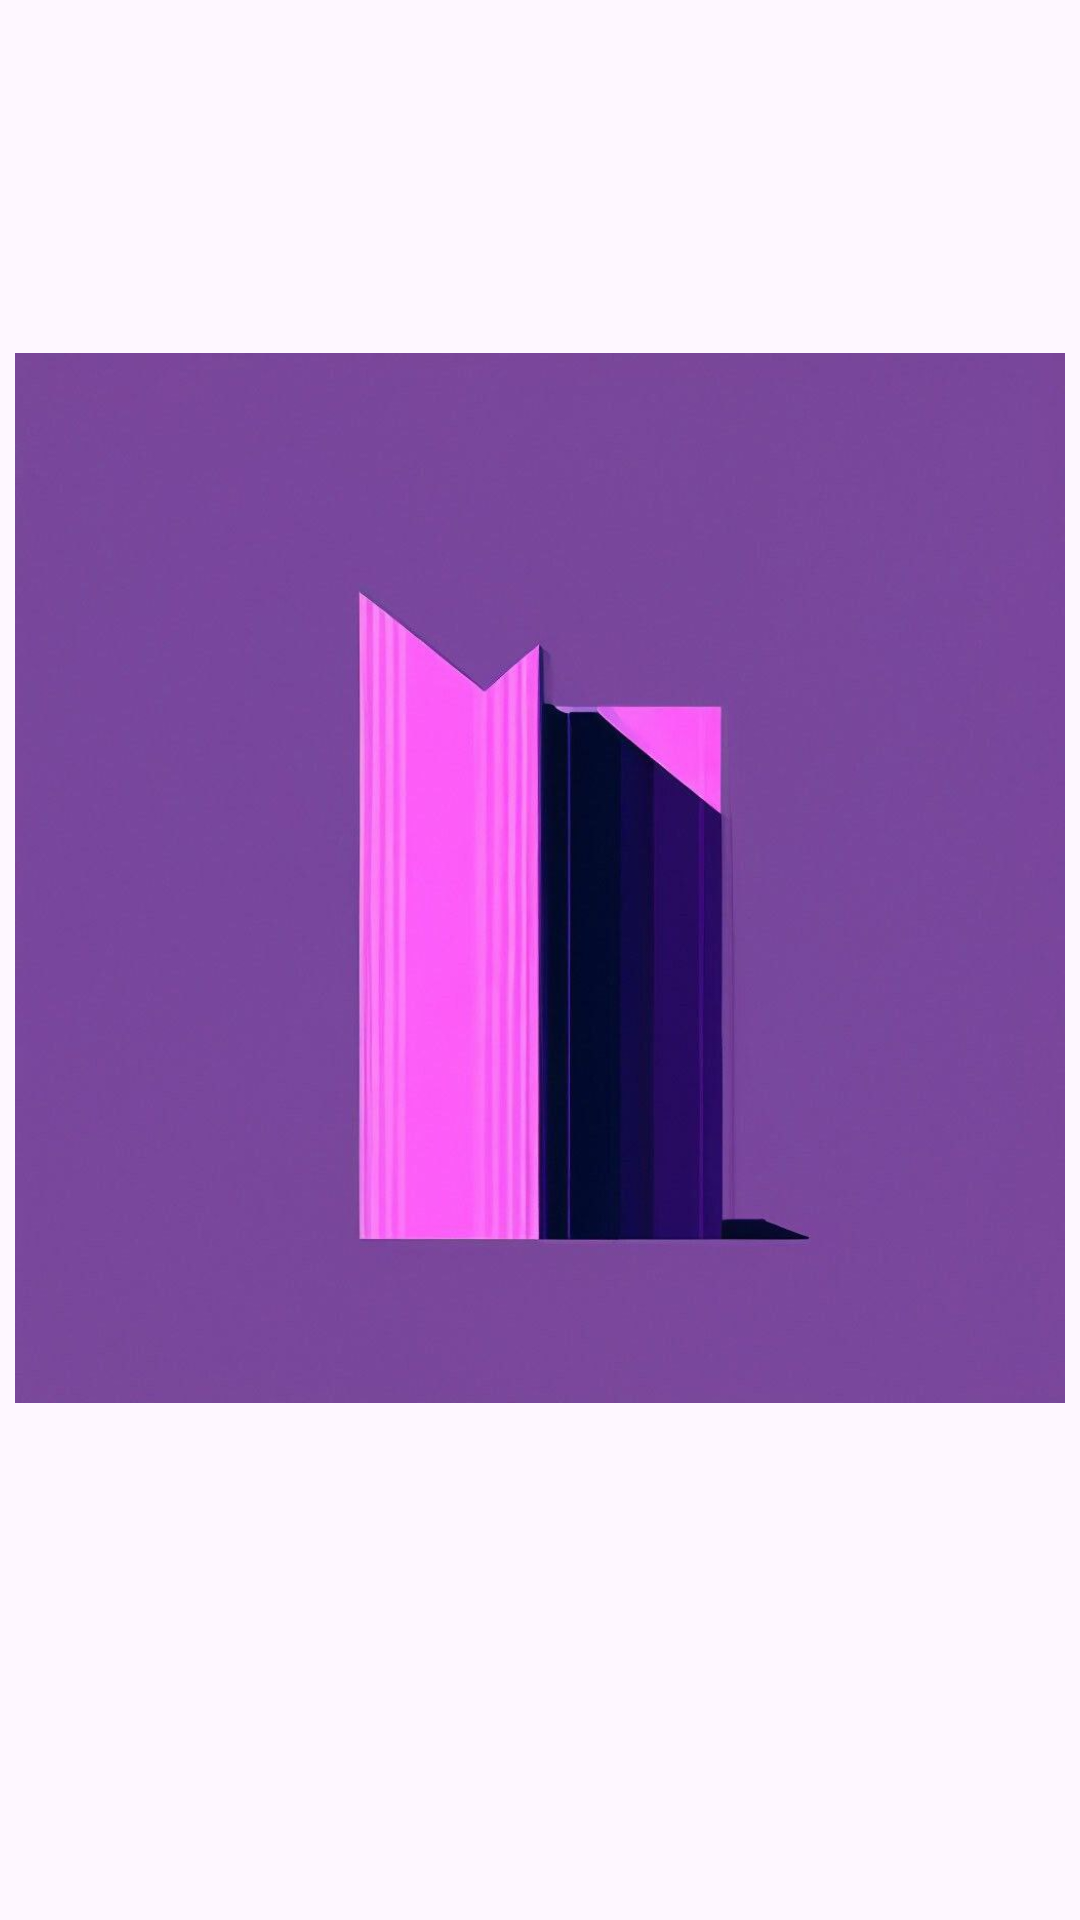

The Android layout XML behind this screen, and the referenced resources:
<!-- AndroidManifest.xml: application theme Theme.OnlineBookcrossing -->
<!-- res/layout/view_book_dialog.xml -->
<ScrollView
    xmlns:android="http://schemas.android.com/apk/res/android"
    android:layout_width="match_parent"
    android:layout_height="match_parent">

    <RelativeLayout xmlns:android="http://schemas.android.com/apk/res/android"
        android:layout_width="match_parent"
        android:layout_height="wrap_content">

        <TextView
            android:id="@+id/UserName"
            android:layout_width="wrap_content"
            android:layout_height="wrap_content"
            android:textAppearance="?android:attr/textAppearanceSmall"
            android:layout_alignParentEnd="true"
            android:layout_marginEnd="10sp"
            android:layout_marginTop="5sp"/>

        <TextView
            android:id="@+id/titleET"
            android:layout_width="match_parent"
            android:layout_height="wrap_content"
            android:layout_below="@id/UserName"
            android:layout_marginStart="20sp"
            android:layout_marginEnd="10sp"
            android:layout_marginTop="20sp"
            android:textAppearance="?android:attr/textAppearanceLarge" />

        <TextView
            android:id="@+id/authorET"
            android:layout_width="match_parent"
            android:layout_height="wrap_content"
            android:layout_below="@id/titleET"
            android:layout_marginStart="20sp"
            android:layout_marginEnd="10sp"
            android:textAppearance="?android:attr/textAppearanceMedium"
            android:textStyle="italic" />

        <ImageView
            android:layout_marginTop="20sp"
            android:layout_width="wrap_content"
            android:layout_height="350dp"
            android:scaleType="fitCenter"
            android:src="@drawable/icon"
            android:id="@+id/pic"
            android:layout_below="@id/authorET"/>

        <TextView
            android:id="@+id/yearET"
            android:layout_width="match_parent"
            android:layout_height="wrap_content"
            android:layout_below="@id/pic"
            android:layout_marginStart="20sp"
            android:layout_marginEnd="10sp"
            android:textAppearance="?android:attr/textAppearanceMedium"
            android:layout_marginTop="20sp"/>


        <TextView
            android:id="@+id/placeET"
            android:layout_width="match_parent"
            android:layout_height="wrap_content"
            android:layout_below="@id/yearET"
            android:layout_marginStart="20sp"
            android:layout_marginEnd="10sp"
            android:textAppearance="?android:attr/textAppearanceMedium"
            android:layout_marginTop="5sp" />


        <TextView
            android:id="@+id/contactET"
            android:layout_width="match_parent"
            android:layout_height="wrap_content"
            android:layout_below="@id/placeET"
            android:layout_marginStart="20sp"
            android:layout_marginEnd="10sp"
            android:textAppearance="?android:attr/textAppearanceMedium"
            android:layout_marginTop="5sp"
            android:clickable="true"/>


        <TextView
            android:id="@+id/extraET"
            android:layout_width="match_parent"
            android:layout_height="wrap_content"
            android:layout_below="@id/contactET"
            android:layout_marginStart="20sp"
            android:layout_marginEnd="10sp"
            android:textAppearance="?android:attr/textAppearanceMedium"
            android:layout_marginTop="5sp"
            />

    </RelativeLayout>

</ScrollView>
<!-- resources referenced by this layout -->
<resources>
  <!-- drawable icon: jpg bitmap (drawable, 34197 bytes) -->
  <style name="Theme.OnlineBookcrossing" parent="Base.Theme.OnlineBookcrossing" />
  <style name="Base.Theme.OnlineBookcrossing" parent="Theme.Material3.DayNight.NoActionBar">
          
          
      </style>
</resources>
